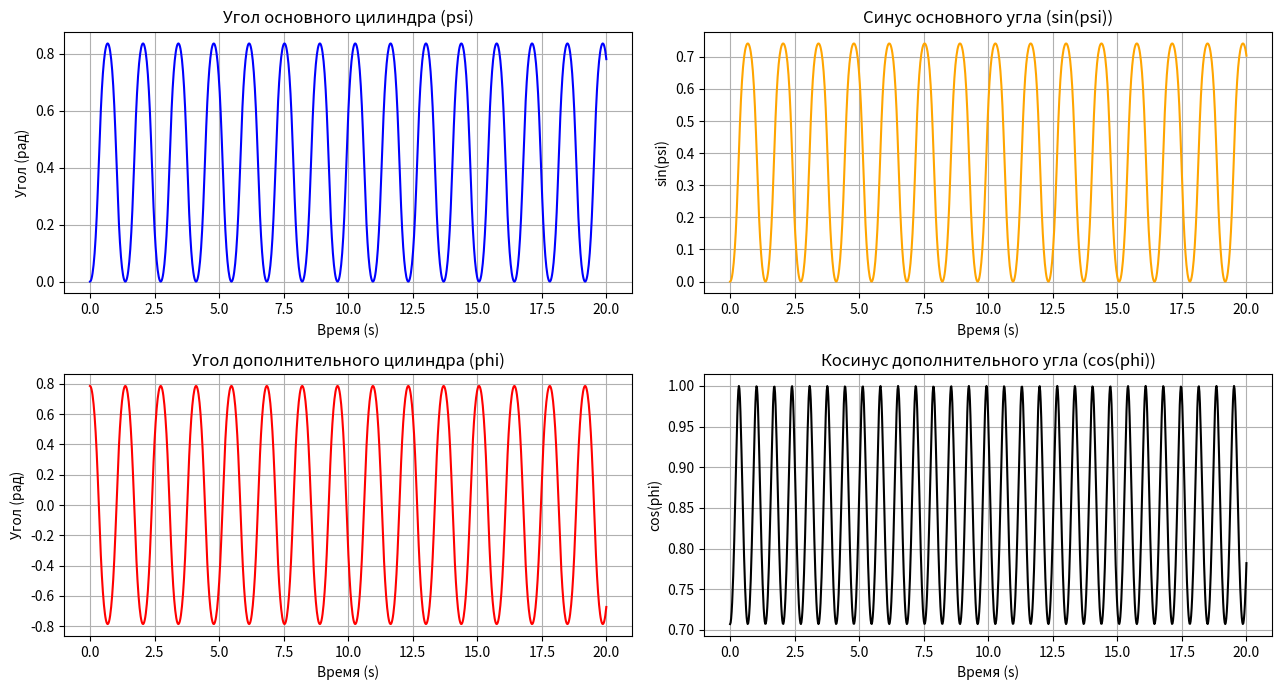
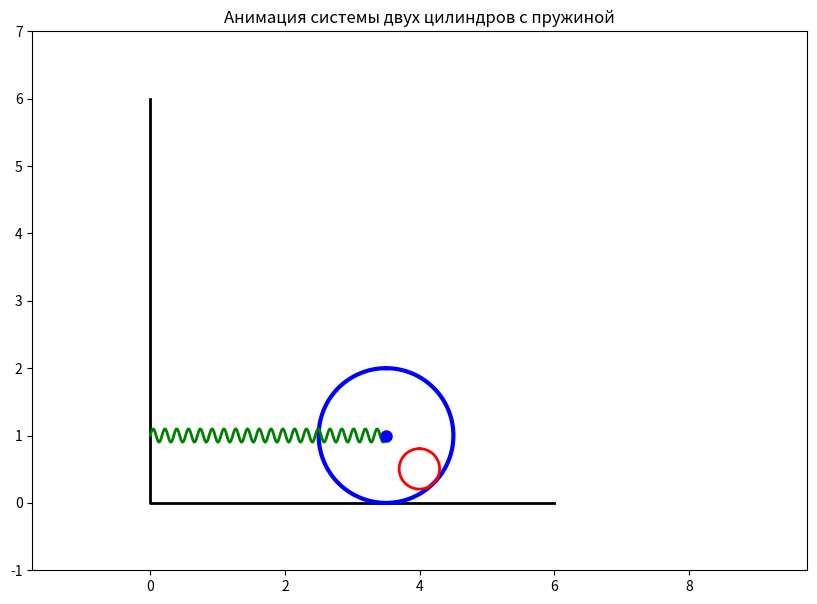

These charts were generated, in order, by the following Python code:
import numpy as np
import math
import matplotlib.pyplot as plt
from matplotlib.animation import FuncAnimation
from scipy.integrate import odeint

# =======================
# Функция для системы дифференциальных уравнений
# =======================
def system_of_equations(y, t, F0, M, m, c, gamma, g, R, r):
    """
    Система дифференциальных уравнений для модели.

    Параметры:
    ----------
    y      : массив состояния [phi, psi, phi_dot, psi_dot]
    t      : время
    F0     : Амплитуда внешней силы
    M      : Масса основного цилиндра (m1)
    m      : Масса вспомогательного цилиндра (m2)
    c      : Коэффициент c (по смыслу из уравнения может быть «жёсткость»/«пружинный» коэффициент)
    gamma  : Частота внешней силы
    g      : Ускорение свободного падения
    R      : Радиус основного цилиндра
    r      : Радиус вспомогательного цилиндра
    """
    # Распакуем переменные для удобства
    phi     = y[0]
    psi     = y[1]
    phi_dot = y[2]
    psi_dot = y[3]

    # Вектор выходных значений
    dy = np.zeros_like(y)

    # Первые две компоненты — это просто производные углов
    dy[0] = phi_dot
    dy[1] = psi_dot

    # Коэффициенты матрицы (левая часть системы) согласно уравнениям
    a11 = 2 * (M + m) * R
    a12 = m * (R - r) * (1 + np.cos(psi))
    a21 = R * (1 + np.cos(psi))
    a22 = 2 * (R - r)

    # Правая часть первого уравнения:
    #  2(M + m)R * ddphi + m(R - r)[(1 + cos psi)*ddpsi - psi_dot^2 sin psi] + cR * phi = F0 sin(gamma t)
    # => 2(M + m)R * ddphi + m(R - r)(1 + cos psi)*ddpsi
    #    = F0 sin(gamma t) - cR * phi + m(R - r)(psi_dot^2 sin psi)
    b1 = (F0 * np.sin(gamma * t)
          - c * R * phi
          + m * (R - r) * (psi_dot**2) * np.sin(psi))

    # Правая часть второго уравнения:
    #  R(1 + cos psi)*ddphi + 2(R - r)*ddpsi + g sin psi = 0
    # => R(1 + cos psi)*ddphi + 2(R - r)*ddpsi = -g sin psi
    b2 = -g * np.sin(psi)

    # Вычислим определитель матрицы
    det = a11 * a22 - a12 * a21
    if abs(det) < 1e-14:
        raise ValueError("Определитель матрицы близок к нулю — система может не иметь уникального решения.")

    # Решаем систему:
    # [ a11  a12 ] [ ddphi ] = [ b1 ]
    # [ a21  a22 ] [ ddpsi ]   [ b2 ]
    ddphi = ( b1 * a22 - b2 * a12 ) / det
    ddpsi = ( b2 * a11 - b1 * a21 ) / det

    # Запишем найденные ускорения в dy
    dy[2] = ddphi
    dy[3] = ddpsi

    return dy


# =======================
# Константы системы
# =======================
F_amplitude = 0          # F0, Н
mass_main = 5             # M, кг
mass_sub  = 20            # m, кг
damping_coef = 0         # c, кг/с
frequency   = math.pi     # gamma, рад/с
gravity = 9.81            # g, м/с²
radius_main = 1           # R, м
radius_sub  = 0.3         # r, м

# Параметры времени
time_steps = 1000
time_final = 20
time_array = np.linspace(0, time_final, time_steps)

# Начальные условия (углы в радианах и соответствующие скорости)
initial_state = [0.0, math.pi/4, 0.0, 0.0]  # [угол_main, угол_sub, угловая скорость_main, угловая скорость_sub]

# =======================
# Решение системы
# =======================
solution = odeint(system_of_equations, initial_state, time_array, 
                 args=(F_amplitude, mass_main, mass_sub, damping_coef, frequency, gravity, radius_main, radius_sub))

angle_main = solution[:, 0]    # Угол основного цилиндра (psi)
angle_sub  = solution[:, 1]    # Угол дополнительного цилиндра (phi)
ang_vel_main = solution[:, 2]  # Угловая скорость основного цилиндра
ang_vel_sub  = solution[:, 3]  # Угловая скорость дополнительного цилиндра

# Вычисление ускорений для графиков (по необходимости можно использовать)
# ddx = [system_of_equations(y, t, F_amplitude, mass_main, mass_sub, damping_coef, frequency, gravity, radius_main, radius_sub)[2] for y, t in zip(solution, time_array)]
# ddphi = [system_of_equations(y, t, F_amplitude, mass_main, mass_sub, damping_coef, frequency, gravity, radius_main, radius_sub)[3] for y, t in zip(solution, time_array)]

# Вычисление дополнительных параметров для графиков
# Для соответствия второму коду, будем строить sin(angle_main) и cos(angle_sub)
sin_angle_main = np.sin(angle_main)
cos_angle_sub = np.cos(angle_sub)

# Предположим, что "длина пружины" (или нечто аналогичное) меняется как 2.5 + angle_main + radius_main
spring_length = 2.5 + angle_main + radius_main

# Координаты основного цилиндра
X_main = spring_length
Y_main = np.full_like(X_main, radius_main)  # Y_main не меняется во времени

# Координаты дополнительного цилиндра
X_sub = X_main + (radius_main - radius_sub) * np.sin(angle_sub)
Y_sub = Y_main - (radius_main - radius_sub) * np.cos(angle_sub)

# =======================
# Графики решений
# =======================
fig_graphs, axes = plt.subplots(2, 2, figsize=(13, 7))

# График угла основного цилиндра (psi)
axes[0, 0].plot(time_array, angle_main, color='blue')
axes[0, 0].set_title("Угол основного цилиндра (psi)")
axes[0, 0].set_xlabel("Время (s)")
axes[0, 0].set_ylabel("Угол (рад)")
axes[0, 0].grid(True)

# График угла дополнительного цилиндра (phi)
axes[1, 0].plot(time_array, angle_sub, color='red')
axes[1, 0].set_title("Угол дополнительного цилиндра (phi)")
axes[1, 0].set_xlabel("Время (s)")
axes[1, 0].set_ylabel("Угол (рад)")
axes[1, 0].grid(True)

# График синуса основного угла
axes[0, 1].plot(time_array, sin_angle_main, color='orange')
axes[0, 1].set_title("Синус основного угла (sin(psi))")
axes[0, 1].set_xlabel("Время (s)")
axes[0, 1].set_ylabel("sin(psi)")
axes[0, 1].grid(True)

# График косинуса дополнительного угла
axes[1, 1].plot(time_array, cos_angle_sub, color='black')
axes[1, 1].set_title("Косинус дополнительного угла (cos(phi))")
axes[1, 1].set_xlabel("Время (s)")
axes[1, 1].set_ylabel("cos(phi)")
axes[1, 1].grid(True)

fig_graphs.tight_layout()

# =======================
# Анимация системы
# =======================
fig_anim, ax_anim = plt.subplots(figsize=(10, 7))
ax_anim.axis('equal')
ax_anim.set(xlim=[0, 8], ylim=[-1, 7])
ax_anim.set_title("Анимация системы двух цилиндров с пружиной")

# Статические элементы (земля, опоры и т.д.)
ground = ax_anim.plot([0, 0, 6], [6, 0, 0], color='black', linewidth=2)[0]

# Подготовка данных для цилиндров
circle_theta = np.linspace(0, 2 * math.pi, 100)
X_circle_main = radius_main * np.sin(circle_theta)
Y_circle_main = radius_main * np.cos(circle_theta)
X_circle_sub  = radius_sub * np.sin(circle_theta)
Y_circle_sub  = radius_sub * np.cos(circle_theta)

# Создание объектов для анимации
main_cylinder, = ax_anim.plot([], [], color='blue', linewidth=3)  # Основной цилиндр
sub_cylinder,  = ax_anim.plot([], [], color='red',  linewidth=2)  # Дополнительный цилиндр
spring_line,   = ax_anim.plot([], [], color='green', linewidth=2)  # Пружина
point_main,    = ax_anim.plot([], [], 'bo', markersize=8)         # Точка центра основного цилиндра

def create_spring(x1, y1, x2, y2, n_coils=20, amplitude=0.1, resolution=100):
    """
    Генерирует координаты пружины между двумя точками.

    Параметры:
    ----------
    x1, y1 : float
        Координаты начальной точки.
    x2, y2 : float
        Координаты конечной точки.
    n_coils : int
        Количество витков пружины.
    amplitude : float
        Амплитуда колебаний пружины.
    resolution : int
        Количество точек для построения пружины.

    Возвращает:
    ----------
    X_spring, Y_spring : ndarray
        Координаты пружины.
    """
    t = np.linspace(0, 1, resolution)
    X_straight = x1 + (x2 - x1) * t
    Y_straight = y1 + (y2 - y1) * t

    dx = x2 - x1
    dy = y2 - y1
    length = np.hypot(dx, dy)

    perp_norm = np.array([-dy, dx]) 
    perp_len = np.hypot(perp_norm[0], perp_norm[1])
    if perp_len != 0:
        perp_norm /= perp_len
    else:
        perp_norm = np.array([0, 1])

    wave = amplitude * np.sin(2 * np.pi * n_coils * t)
    X_spring = X_straight + wave * perp_norm[0]
    Y_spring = Y_straight + wave * perp_norm[1]

    return X_spring, Y_spring

def animate(frame):
    """
    Анимирует кадр с номером frame.
    """
    # Координаты основного цилиндра на данном кадре
    current_X_main = X_main[frame]
    current_Y_main = Y_main[frame]
    
    # Координаты дополнительного цилиндра на данном кадре
    current_X_sub = X_sub[frame]
    current_Y_sub = Y_sub[frame]

    # --- Обновляем основной цилиндр ---
    main_cylinder.set_data(X_circle_main + current_X_main,
                           Y_circle_main + current_Y_main)

    # --- Обновляем дополнительный цилиндр ---
    sub_cylinder.set_data(X_circle_sub + current_X_sub,
                          Y_circle_sub + current_Y_sub)

    # --- Обновляем точку центра основного цилиндра ---
    point_main.set_data([current_X_main], [current_Y_main])

    # --- Генерируем координаты «пружины» ---
    spring_x, spring_y = create_spring(0, current_Y_main,
                                       current_X_main, current_Y_main,
                                       n_coils=20, amplitude=0.1, resolution=200)
    spring_line.set_data(spring_x, spring_y)

    return main_cylinder, sub_cylinder, spring_line, point_main

# Создаем анимацию
anim = FuncAnimation(fig_anim, animate, frames=len(time_array), interval=30, blit=True)

# Показываем графики и анимацию
plt.show()
